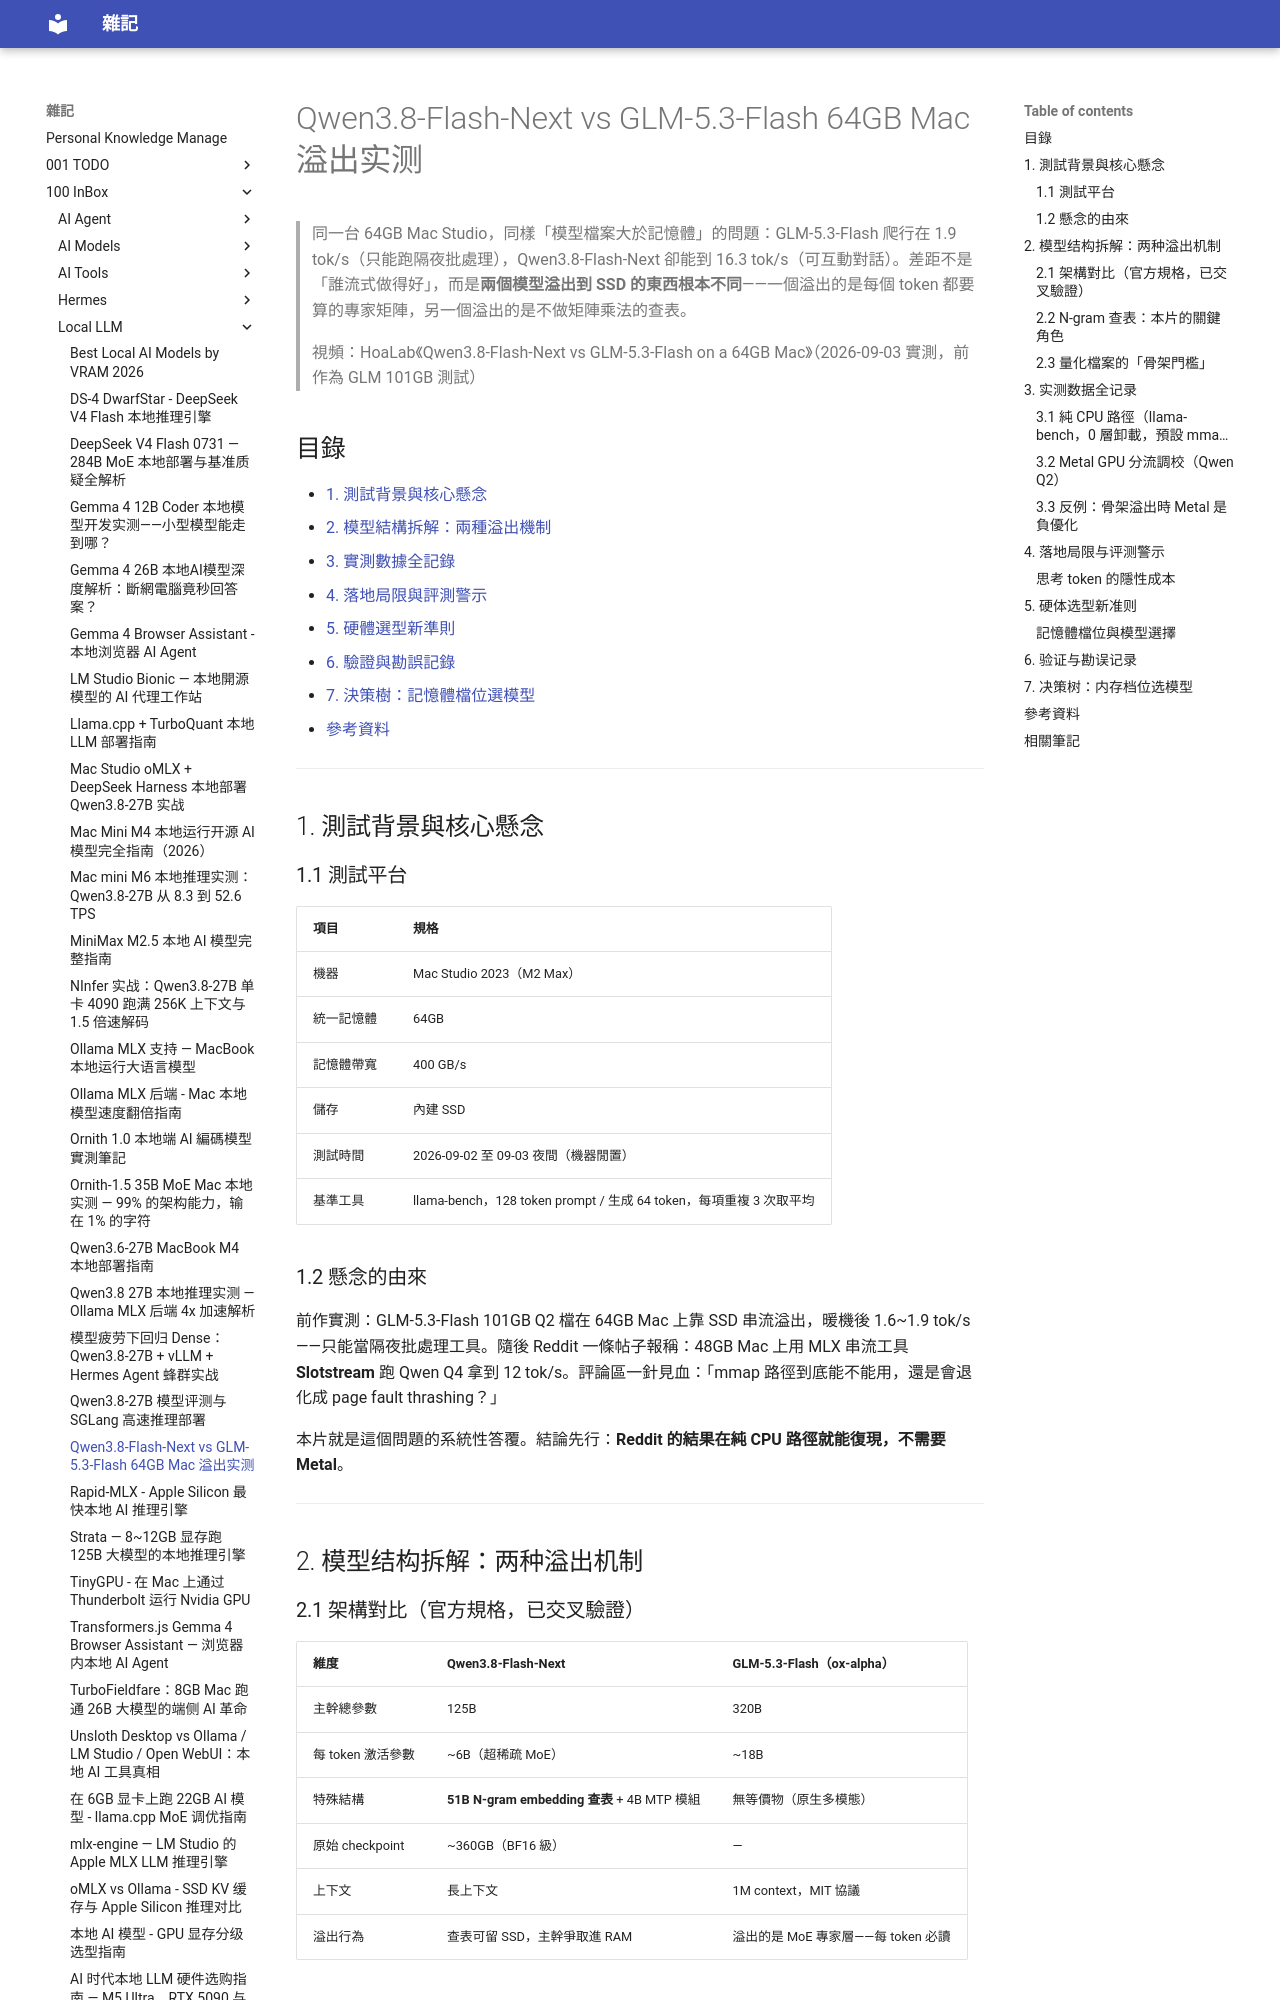

repository: yudady/yudady.github.io · page: 100-InBox/Local-LLM/Qwen3.8-Flash-Next vs GLM-5.3-Flash 64GB Mac 溢出实测/index.html · generator: mkdocs

---
title: Qwen3.8-Flash-Next vs GLM-5.3-Flash 64GB Mac 溢出实测
aliases: [溢出推理实测, N-gram 查表 SSD 流式, MoE 溢出 thrashing, 64GB 跑百G模型]
tags:
  - local-llm
  - mac
  - mlx
  - llama-cpp
  - moe
  - qwen
  - glm
  - benchmark
  - status/active
  - type/doc
source:
  - "https://www.youtube.com/watch?v=7E5DYu24bxw"
  - "https://recipes.vllm.ai/Qwen/Qwen3.8-Flash-Next"
  - "https://z.ai/blog/glm-5.3-flash"
  - "https://unsloth.ai/docs/models/qwen3.8-next"
author: HoaLab（頻道）
created: 2026-09-05
updated: 2026-09-05
description: 同樣「模型大於 RAM」，GLM-5.3-Flash 只跑 1.9 tok/s 而 Qwen3.8-Flash-Next 達 16.3 tok/s——拆解 N-gram 查表 vs MoE 專家層兩種溢出機制的根本差異與 64GB Mac 調優實錄
level: intermediate
stars: 5
note: Tier 0 英文字幕直出。核心架構聲稱（125B+51B n-gram+4B MTP / 320B-A18B）經 vLLM 官方 recipes、z.ai 官方博客、unsloth、NVIDIA 論壇多源交叉驗證。字幕為 YouTube 自動生成（Quen→Qwen、engram→N-gram、MAPAP→mmap 轉寫噪音已修正）。
---

# Qwen3.8-Flash-Next vs GLM-5.3-Flash 64GB Mac 溢出实测

> 同一台 64GB Mac Studio，同樣「模型檔案大於記憶體」的問題：GLM-5.3-Flash 爬行在 1.9 tok/s（只能跑隔夜批處理），Qwen3.8-Flash-Next 卻能到 16.3 tok/s（可互動對話）。差距不是「誰流式做得好」，而是**兩個模型溢出到 SSD 的東西根本不同**——一個溢出的是每個 token 都要算的專家矩陣，另一個溢出的是不做矩陣乘法的查表。
>
> 視頻：HoaLab《Qwen3.8-Flash-Next vs GLM-5.3-Flash on a 64GB Mac》（2026-09-03 實測，前作為 GLM 101GB 測試）

## 目錄

- [1. 測試背景與核心懸念](#1-測試背景與核心懸念)
- [2. 模型結構拆解：兩種溢出機制](#2-模型結構拆解兩種溢出機制)
- [3. 實測數據全記錄](#3-實測數據全記錄)
- [4. 落地局限與評測警示](#4-落地局限與評測警示)
- [5. 硬體選型新準則](#5-硬體選型新準則)
- [6. 驗證與勘誤記錄](#6-驗證與勘誤記錄)
- [7. 決策樹：記憶體檔位選模型](#7-決策樹記憶體檔位選模型)
- [參考資料](#參考資料)

---

## 1. 測試背景與核心懸念

### 1.1 測試平台

| 項目 | 規格 |
|------|------|
| 機器 | Mac Studio 2023（M2 Max） |
| 統一記憶體 | 64GB |
| 記憶體帶寬 | 400 GB/s |
| 儲存 | 內建 SSD |
| 測試時間 | 2026-09-02 至 09-03 夜間（機器閒置） |
| 基準工具 | llama-bench，128 token prompt / 生成 64 token，每項重複 3 次取平均 |

### 1.2 懸念的由來

前作實測：GLM-5.3-Flash 101GB Q2 檔在 64GB Mac 上靠 SSD 串流溢出，暖機後 1.6~1.9 tok/s——只能當隔夜批處理工具。隨後 Reddit 一條帖子報稱：48GB Mac 上用 MLX 串流工具 **Slotstream** 跑 Qwen Q4 拿到 12 tok/s。評論區一針見血：「mmap 路徑到底能不能用，還是會退化成 page fault thrashing？」

本片就是這個問題的系統性答覆。結論先行：**Reddit 的結果在純 CPU 路徑就能復現，不需要 Metal**。

---

## 2. 模型结构拆解：两种溢出机制
